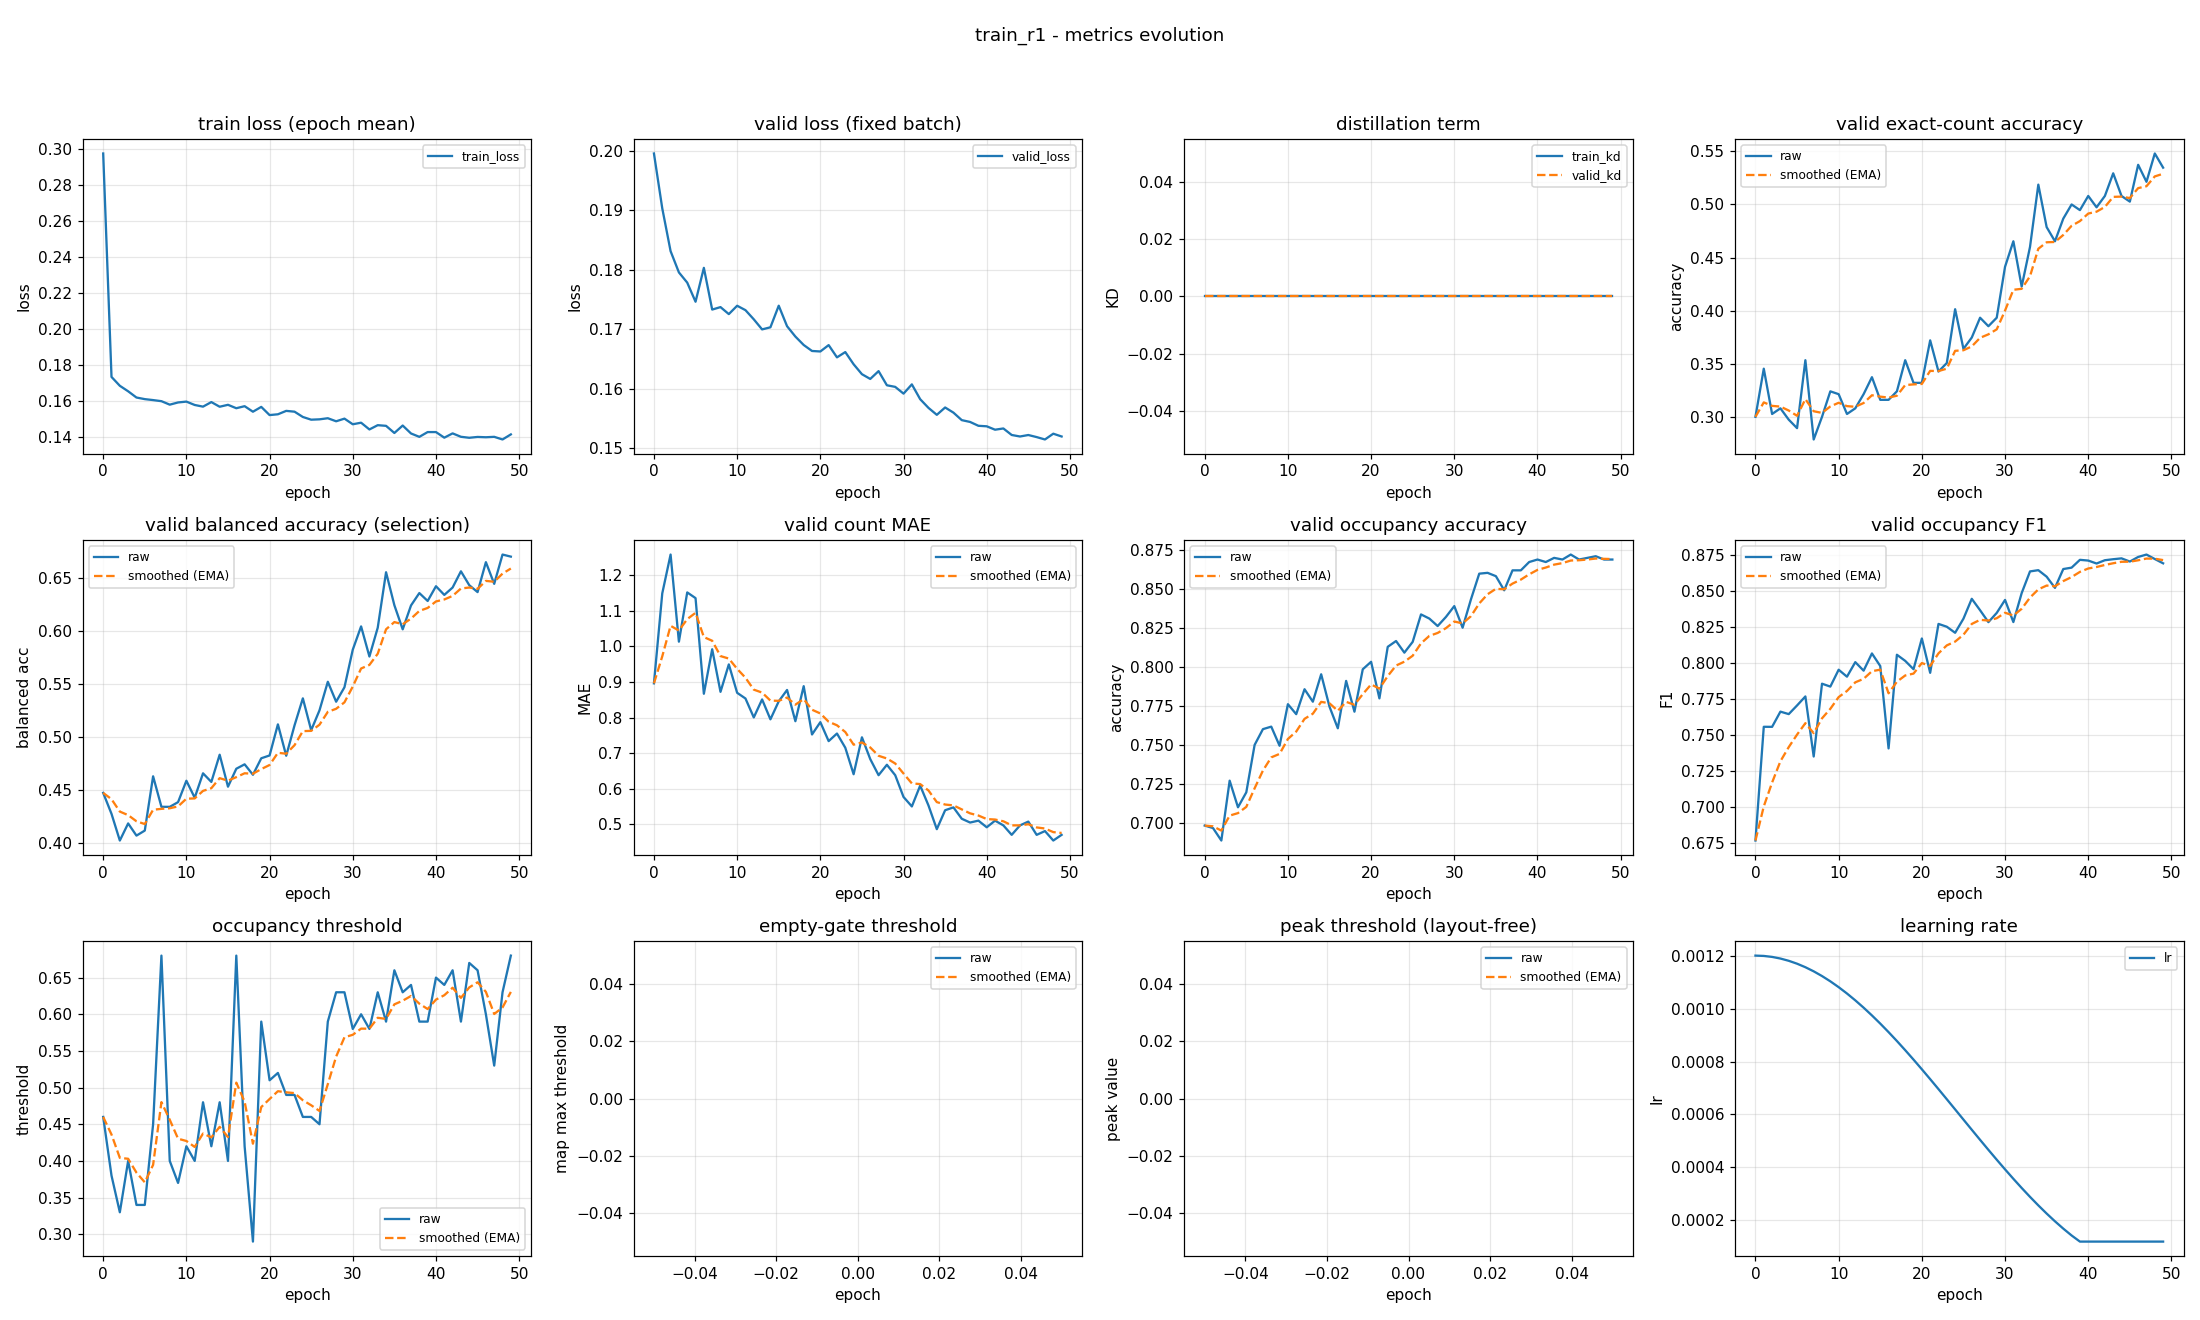

The file beside this chart, header and first rows:
epoch, train_loss, valid_loss, train_kd, valid_kd, valid_accuracy, valid_accuracy_smoothed, valid_balanced_accuracy, valid_balanced_accuracy_smoothed, valid_mae, valid_mae_smoothed, valid_occupancy_accuracy, valid_occupancy_accuracy_smoothed, valid_occupancy_f1, valid_occupancy_f1_smoothed, valid_occupancy_threshold, valid_occupancy_threshold_smoothed, valid_empty_threshold, valid_empty_threshold_smoothed, valid_peak_threshold, valid_peak_threshold_smoothed, learning_rate
0, 0.2972, 0.1995, 0.0, 0.0, 0.3005, 0.3005, 0.4477, 0.4477, 0.8963, 0.8963, 0.6984, 0.6984, 0.6769, 0.6769, 0.46, 0.46, nan, nan, nan, nan, 0.0012
1, 0.1731, 0.1903, 0.0, 0.0, 0.3457, 0.3141, 0.428, 0.4418, 1.149, 0.9721, 0.6968, 0.6979, 0.7558, 0.7006, 0.38, 0.436, nan, nan, nan, nan, 0.001199
2, 0.1682, 0.1831, 0.0, 0.0, 0.3032, 0.3108, 0.4028, 0.4301, 1.258, 1.058, 0.6888, 0.6952, 0.7557, 0.7171, 0.33, 0.4042, nan, nan, nan, nan, 0.001195
3, 0.1651, 0.1795, 0.0, 0.0, 0.3085, 0.3101, 0.4189, 0.4267, 1.013, 1.044, 0.7271, 0.7048, 0.7663, 0.7319, 0.4, 0.4029, nan, nan, nan, nan, 0.001189
4, 0.1617, 0.1778, 0.0, 0.0, 0.2979, 0.3065, 0.4074, 0.4209, 1.152, 1.077, 0.7101, 0.7064, 0.7646, 0.7417, 0.34, 0.3841, nan, nan, nan, nan, 0.00118
5, 0.1608, 0.1746, 0.0, 0.0, 0.2899, 0.3015, 0.4122, 0.4183, 1.136, 1.094, 0.7197, 0.7104, 0.7706, 0.7504, 0.34, 0.3708, nan, nan, nan, nan, 0.001169
6, 0.1602, 0.1803, 0.0, 0.0, 0.3537, 0.3172, 0.4633, 0.4318, 0.867, 1.026, 0.75, 0.7223, 0.7768, 0.7583, 0.45, 0.3946, nan, nan, nan, nan, 0.001156
7, 0.1596, 0.1733, 0.0, 0.0, 0.2793, 0.3058, 0.4346, 0.4327, 0.992, 1.016, 0.7601, 0.7336, 0.7352, 0.7514, 0.68, 0.4802, nan, nan, nan, nan, 0.001141
8, 0.1577, 0.1737, 0.0, 0.0, 0.3005, 0.3042, 0.4345, 0.4332, 0.8723, 0.9728, 0.7617, 0.742, 0.7856, 0.7616, 0.4, 0.4561, nan, nan, nan, nan, 0.001123
9, 0.1589, 0.1725, 0.0, 0.0, 0.3245, 0.3103, 0.439, 0.435, 0.9495, 0.9658, 0.7495, 0.7443, 0.7836, 0.7682, 0.37, 0.4303, nan, nan, nan, nan, 0.001103
10, 0.1594, 0.1739, 0.0, 0.0, 0.3218, 0.3137, 0.4592, 0.4422, 0.8697, 0.937, 0.7761, 0.7538, 0.7953, 0.7764, 0.42, 0.4272, nan, nan, nan, nan, 0.001081
11, 0.1575, 0.1732, 0.0, 0.0, 0.3032, 0.3106, 0.4432, 0.4425, 0.8537, 0.912, 0.7697, 0.7586, 0.7905, 0.7806, 0.4, 0.419, nan, nan, nan, nan, 0.001057
12, 0.1566, 0.1717, 0.0, 0.0, 0.3085, 0.31, 0.4662, 0.4496, 0.8005, 0.8786, 0.7856, 0.7667, 0.8006, 0.7866, 0.48, 0.4373, nan, nan, nan, nan, 0.001031
13, 0.1591, 0.17, 0.0, 0.0, 0.3218, 0.3135, 0.458, 0.4521, 0.8511, 0.8703, 0.7777, 0.77, 0.7947, 0.789, 0.42, 0.4321, nan, nan, nan, nan, 0.001003
14, 0.1565, 0.1703, 0.0, 0.0, 0.3378, 0.3208, 0.4837, 0.4616, 0.7952, 0.8478, 0.7952, 0.7776, 0.8066, 0.7943, 0.48, 0.4465, nan, nan, nan, nan, 0.0009741
15, 0.1576, 0.1739, 0.0, 0.0, 0.3165, 0.3195, 0.4536, 0.4592, 0.8457, 0.8472, 0.7745, 0.7766, 0.7979, 0.7954, 0.4, 0.4325, nan, nan, nan, nan, 0.0009433
16, 0.1557, 0.1705, 0.0, 0.0, 0.3165, 0.3186, 0.4705, 0.4626, 0.8777, 0.8563, 0.7606, 0.7718, 0.7408, 0.779, 0.68, 0.5068, nan, nan, nan, nan, 0.000911
17, 0.1568, 0.1688, 0.0, 0.0, 0.3245, 0.3204, 0.4746, 0.4662, 0.7899, 0.8364, 0.791, 0.7776, 0.8057, 0.787, 0.42, 0.4807, nan, nan, nan, nan, 0.0008775
18, 0.1538, 0.1673, 0.0, 0.0, 0.3537, 0.3304, 0.4648, 0.4658, 0.8883, 0.852, 0.7713, 0.7757, 0.8015, 0.7914, 0.29, 0.4235, nan, nan, nan, nan, 0.0008429
19, 0.1565, 0.1663, 0.0, 0.0, 0.3324, 0.331, 0.4804, 0.4702, 0.7527, 0.8222, 0.7984, 0.7825, 0.7957, 0.7927, 0.59, 0.4735, nan, nan, nan, nan, 0.0008072
20, 0.1519, 0.1662, 0.0, 0.0, 0.3324, 0.3314, 0.483, 0.474, 0.7872, 0.8117, 0.8032, 0.7887, 0.817, 0.8, 0.51, 0.4844, nan, nan, nan, nan, 0.0007707
21, 0.1523, 0.1673, 0.0, 0.0, 0.3723, 0.3437, 0.5123, 0.4855, 0.734, 0.7884, 0.7798, 0.786, 0.7932, 0.7979, 0.52, 0.4951, nan, nan, nan, nan, 0.0007335
22, 0.1542, 0.1653, 0.0, 0.0, 0.3431, 0.3435, 0.4827, 0.4847, 0.7553, 0.7785, 0.8128, 0.7941, 0.8271, 0.8067, 0.49, 0.4936, nan, nan, nan, nan, 0.0006958
23, 0.1538, 0.1662, 0.0, 0.0, 0.3511, 0.3458, 0.5114, 0.4927, 0.7154, 0.7596, 0.8165, 0.8008, 0.8251, 0.8122, 0.49, 0.4925, nan, nan, nan, nan, 0.0006576
24, 0.1508, 0.1641, 0.0, 0.0, 0.4016, 0.3625, 0.5369, 0.506, 0.641, 0.724, 0.809, 0.8033, 0.8209, 0.8148, 0.46, 0.4827, nan, nan, nan, nan, 0.0006192
25, 0.1493, 0.1624, 0.0, 0.0, 0.3644, 0.3631, 0.5068, 0.5062, 0.7447, 0.7302, 0.816, 0.8071, 0.8307, 0.8196, 0.46, 0.4759, nan, nan, nan, nan, 0.0005808
26, 0.1495, 0.1616, 0.0, 0.0, 0.375, 0.3667, 0.5256, 0.512, 0.6835, 0.7162, 0.8335, 0.815, 0.8445, 0.8271, 0.45, 0.4681, nan, nan, nan, nan, 0.0005424
27, 0.1502, 0.1629, 0.0, 0.0, 0.3936, 0.3747, 0.5525, 0.5242, 0.6383, 0.6928, 0.8309, 0.8198, 0.8366, 0.8299, 0.59, 0.5047, nan, nan, nan, nan, 0.0005042
28, 0.1485, 0.1606, 0.0, 0.0, 0.3856, 0.378, 0.5337, 0.527, 0.6676, 0.6852, 0.8261, 0.8216, 0.8283, 0.8295, 0.63, 0.5423, nan, nan, nan, nan, 0.0004665
29, 0.1499, 0.1603, 0.0, 0.0, 0.3936, 0.3827, 0.5473, 0.5331, 0.6383, 0.6712, 0.8319, 0.8247, 0.8347, 0.831, 0.63, 0.5686, nan, nan, nan, nan, 0.0004293
30, 0.1468, 0.1592, 0.0, 0.0, 0.4415, 0.4003, 0.5828, 0.548, 0.5771, 0.6429, 0.8388, 0.829, 0.8437, 0.8348, 0.58, 0.572, nan, nan, nan, nan, 0.0003928
31, 0.1477, 0.1607, 0.0, 0.0, 0.4654, 0.4199, 0.6047, 0.565, 0.5505, 0.6152, 0.825, 0.8278, 0.8284, 0.8329, 0.6, 0.5804, nan, nan, nan, nan, 0.0003571
32, 0.1439, 0.1582, 0.0, 0.0, 0.4229, 0.4208, 0.5763, 0.5684, 0.609, 0.6134, 0.8431, 0.8324, 0.8485, 0.8376, 0.58, 0.5803, nan, nan, nan, nan, 0.0003225
33, 0.1463, 0.1568, 0.0, 0.0, 0.4601, 0.4326, 0.6035, 0.5789, 0.5532, 0.5953, 0.8596, 0.8405, 0.8635, 0.8454, 0.63, 0.5952, nan, nan, nan, nan, 0.000289
34, 0.1459, 0.1556, 0.0, 0.0, 0.5186, 0.4584, 0.6558, 0.602, 0.4867, 0.5627, 0.8601, 0.8464, 0.8644, 0.8511, 0.59, 0.5936, nan, nan, nan, nan, 0.0002567
35, 0.142, 0.1568, 0.0, 0.0, 0.4787, 0.4645, 0.6247, 0.6088, 0.5399, 0.5559, 0.858, 0.8499, 0.8598, 0.8537, 0.66, 0.6135, nan, nan, nan, nan, 0.0002259
36, 0.1461, 0.156, 0.0, 0.0, 0.4654, 0.4648, 0.602, 0.6067, 0.5479, 0.5535, 0.8489, 0.8496, 0.8521, 0.8532, 0.63, 0.6185, nan, nan, nan, nan, 0.0001966
37, 0.1417, 0.1547, 0.0, 0.0, 0.4867, 0.4713, 0.6245, 0.6121, 0.516, 0.5422, 0.8617, 0.8532, 0.8651, 0.8568, 0.64, 0.6249, nan, nan, nan, nan, 0.000169
38, 0.1398, 0.1544, 0.0, 0.0, 0.5, 0.4799, 0.6362, 0.6193, 0.5053, 0.5312, 0.8617, 0.8558, 0.8661, 0.8596, 0.59, 0.6145, nan, nan, nan, nan, 0.0001431
39, 0.1425, 0.1538, 0.0, 0.0, 0.4947, 0.4844, 0.6287, 0.6221, 0.5106, 0.525, 0.867, 0.8591, 0.8715, 0.8632, 0.59, 0.6071, nan, nan, nan, nan, 0.00012
40, 0.1425, 0.1537, 0.0, 0.0, 0.508, 0.4914, 0.6426, 0.6283, 0.492, 0.5151, 0.8686, 0.862, 0.871, 0.8655, 0.65, 0.62, nan, nan, nan, nan, 0.00012
41, 0.1393, 0.1531, 0.0, 0.0, 0.4973, 0.4932, 0.6344, 0.6301, 0.5106, 0.5138, 0.867, 0.8635, 0.869, 0.8666, 0.64, 0.626, nan, nan, nan, nan, 0.00012
42, 0.1417, 0.1533, 0.0, 0.0, 0.508, 0.4976, 0.6414, 0.6335, 0.4973, 0.5088, 0.8697, 0.8654, 0.8713, 0.868, 0.66, 0.6362, nan, nan, nan, nan, 0.00012
43, 0.1398, 0.1522, 0.0, 0.0, 0.5293, 0.5071, 0.6567, 0.6404, 0.4707, 0.4974, 0.8686, 0.8663, 0.872, 0.8692, 0.59, 0.6223, nan, nan, nan, nan, 0.00012
44, 0.1393, 0.152, 0.0, 0.0, 0.508, 0.5074, 0.6436, 0.6414, 0.4973, 0.4974, 0.8718, 0.868, 0.8726, 0.8702, 0.67, 0.6366, nan, nan, nan, nan, 0.00012
45, 0.1397, 0.1522, 0.0, 0.0, 0.5027, 0.506, 0.6371, 0.6401, 0.508, 0.5006, 0.8686, 0.8682, 0.8703, 0.8702, 0.66, 0.6436, nan, nan, nan, nan, 0.00012
46, 0.1396, 0.1519, 0.0, 0.0, 0.5372, 0.5153, 0.6653, 0.6477, 0.4707, 0.4916, 0.8697, 0.8686, 0.8735, 0.8712, 0.6, 0.6306, nan, nan, nan, nan, 0.00012
47, 0.1398, 0.1515, 0.0, 0.0, 0.5213, 0.5171, 0.6448, 0.6468, 0.4814, 0.4885, 0.8707, 0.8693, 0.8752, 0.8724, 0.53, 0.6004, nan, nan, nan, nan, 0.00012
48, 0.1383, 0.1524, 0.0, 0.0, 0.5479, 0.5263, 0.6725, 0.6545, 0.4548, 0.4784, 0.8686, 0.8691, 0.8721, 0.8723, 0.63, 0.6093, nan, nan, nan, nan, 0.00012
49, 0.1412, 0.152, 0.0, 0.0, 0.5346, 0.5288, 0.6705, 0.6593, 0.4707, 0.4761, 0.8686, 0.8689, 0.8691, 0.8713, 0.68, 0.6305, nan, nan, nan, nan, 0.00012
